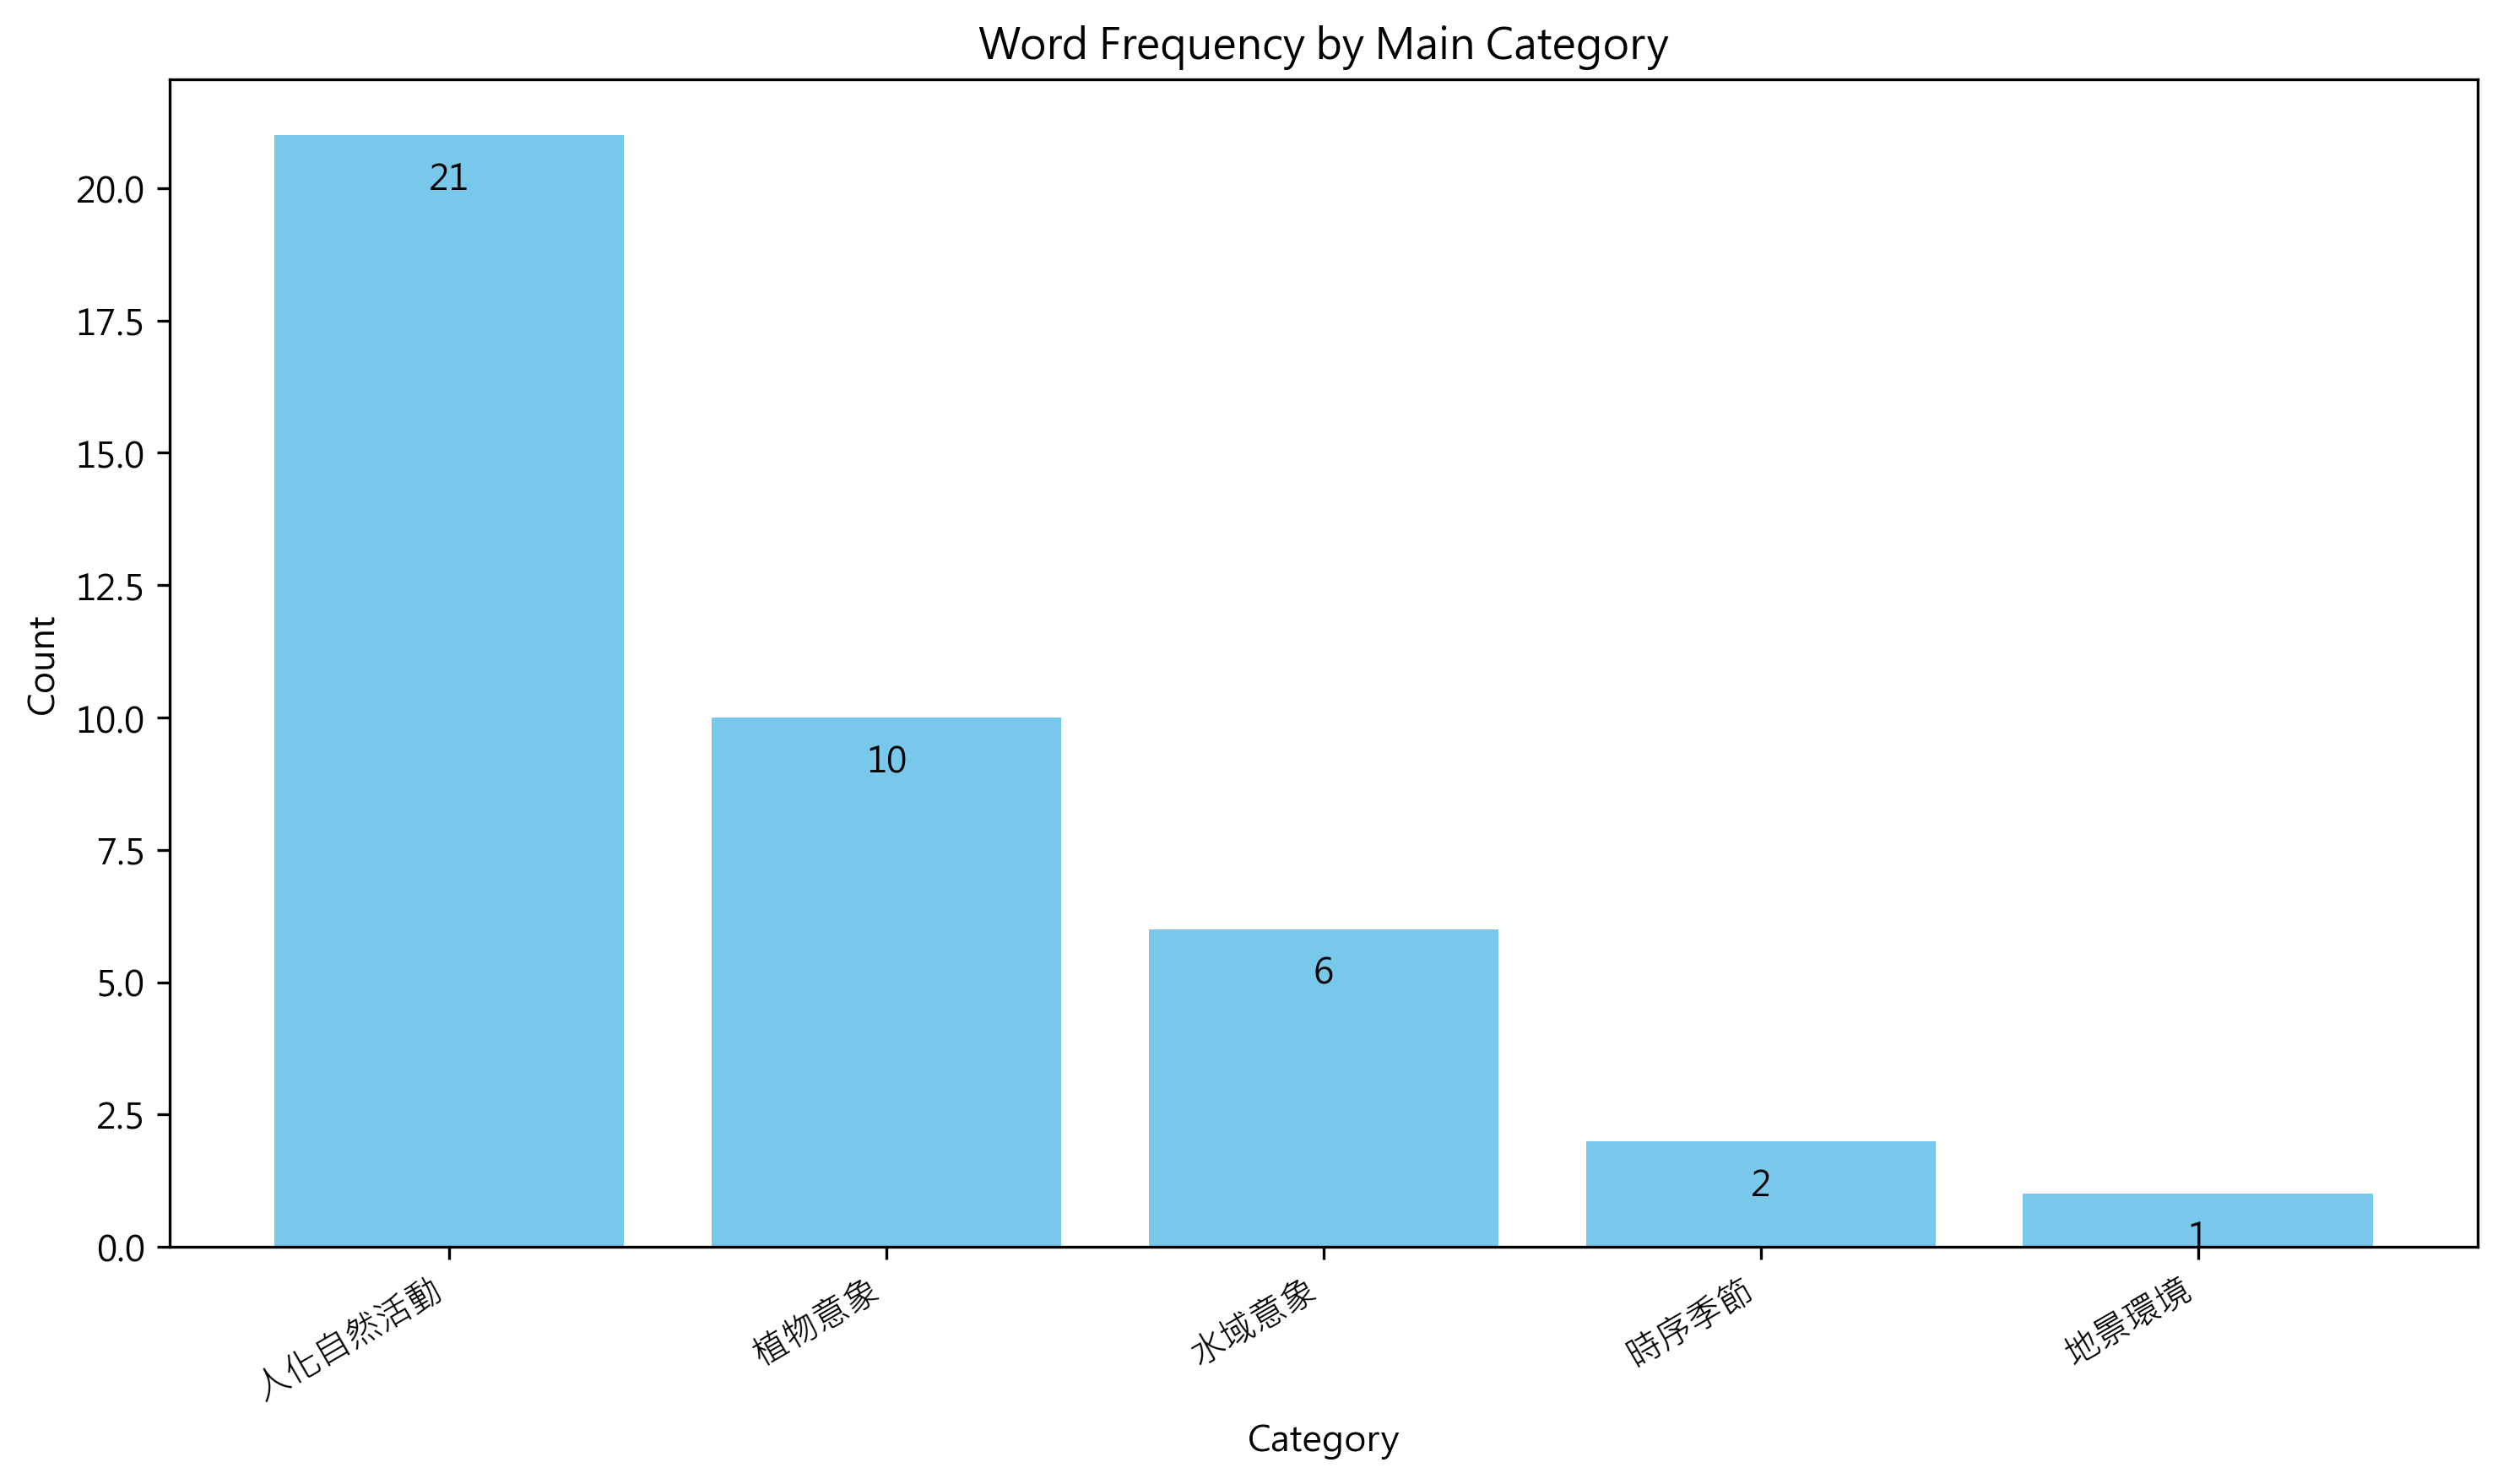

The data file committed next to this chart (first rows):
大類, 總數, 子類, 子類數
人化自然活動, 21, , 
, , 採集, 19
, , 農事, 2
植物意象, 10, , 
, , 果實, 6
, , 草本, 2
, , 木本, 2
水域意象, 6, , 
, , 水體, 4
, , 水草, 2
時序季節, 2, , 
, , 時序, 2
地景環境, 1, , 
, , 洲岸, 1
